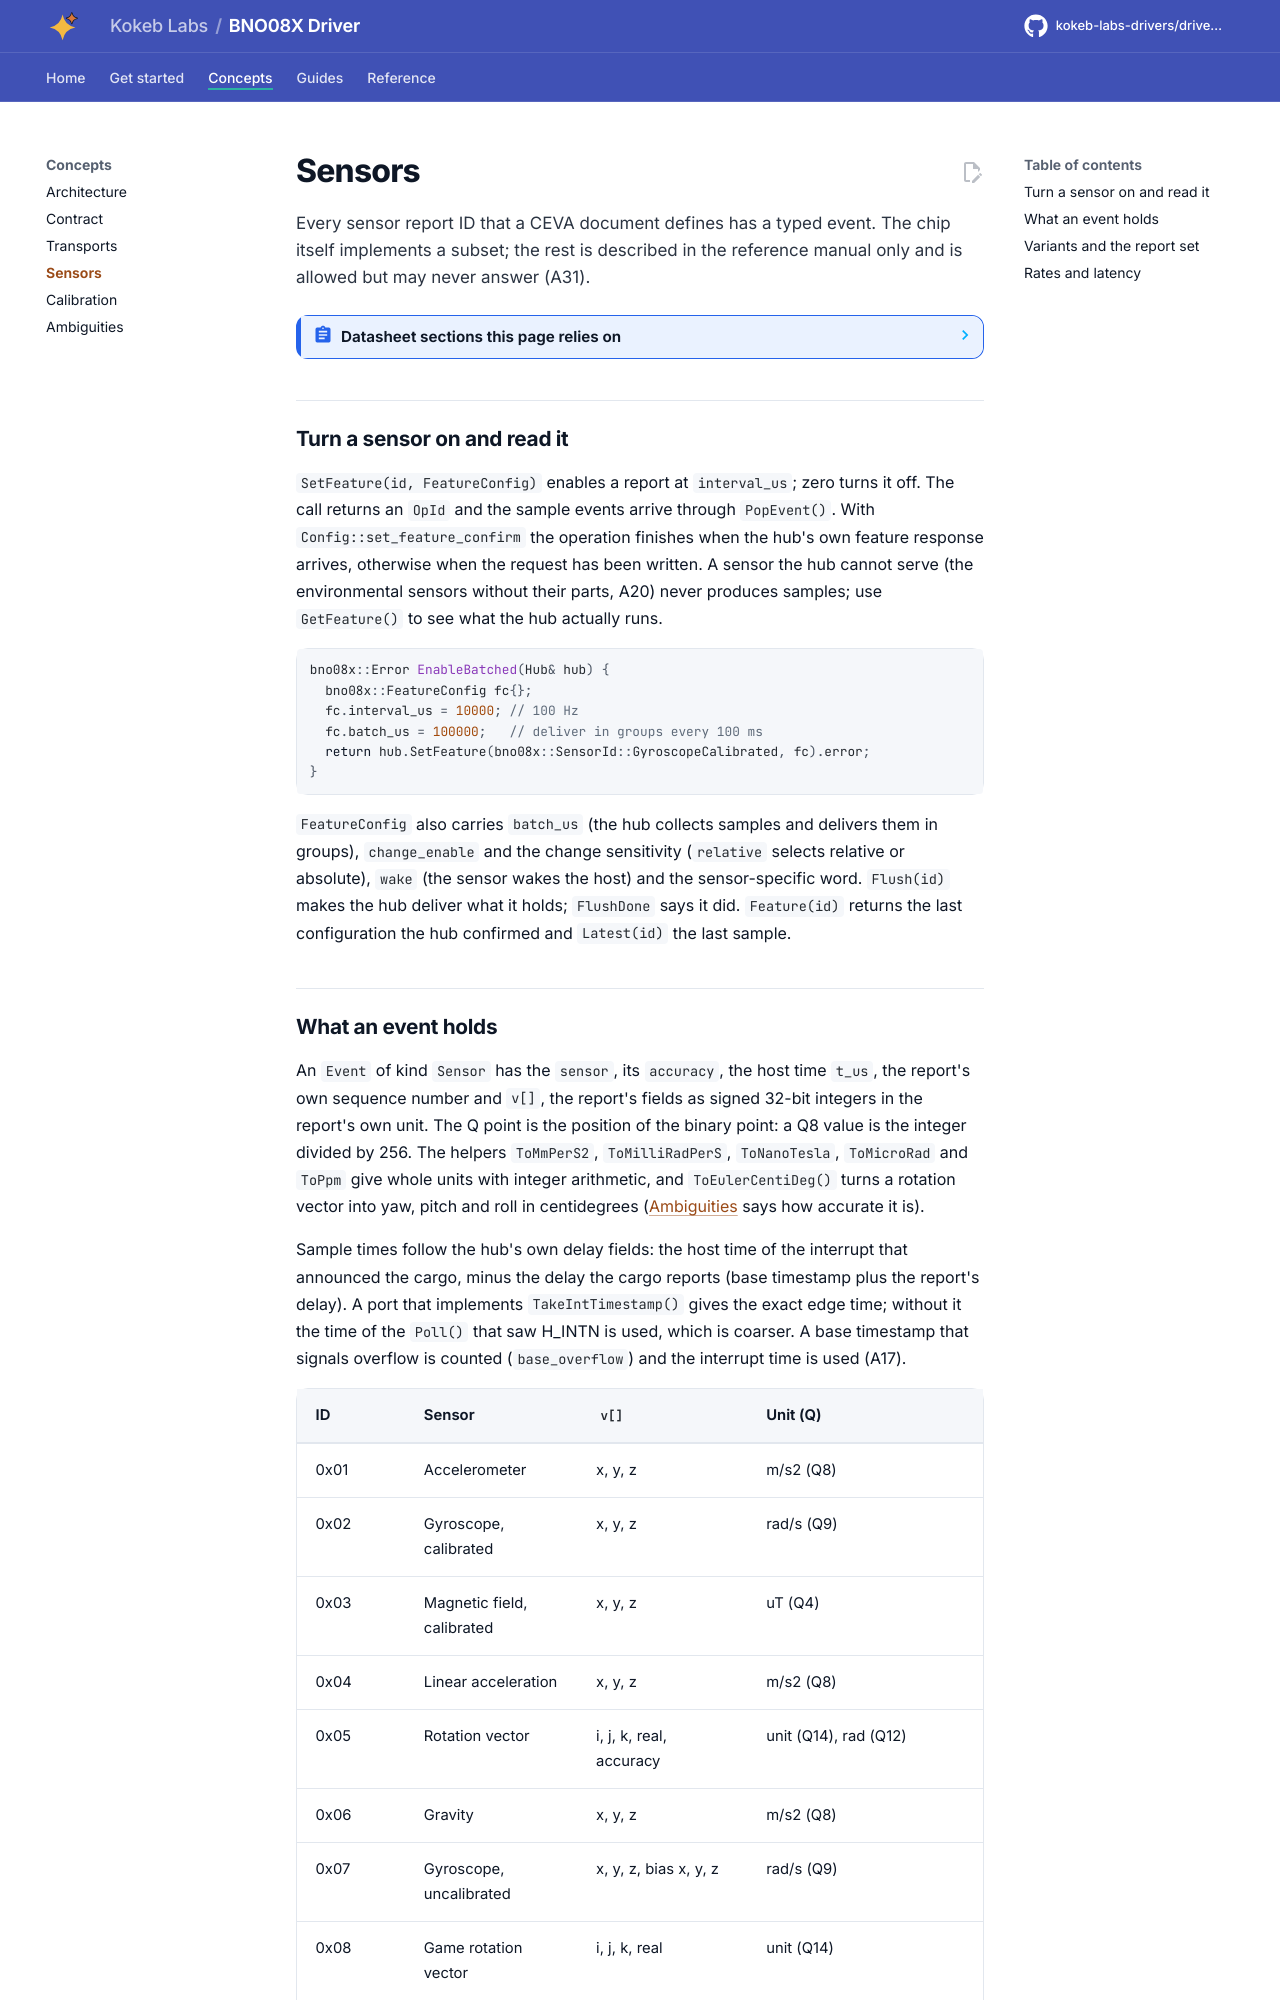

repository: kokeb-labs-drivers/driver-bno08x · page: v0.1.0-rc.1/sensors/index.html · generator: mkdocs

# Sensors

Every sensor report ID that a CEVA document defines has a typed event. The chip itself implements a subset; the
rest is described in the reference manual only and is allowed but may never answer (A31).

<!-- generated: datasheet-refs -->
??? abstract "Datasheet sections this page relies on"

    - Configuration and the commands list: CEVA 1000-3927 1.17, 1.3.3 BNO08X Configuration, [p. 24](https://www.ceva-ip.com/wp-content/uploads/BNO080_085-Datasheet.pdf#page=24)
    - Sensor reports, timestamps and batching: CEVA 1000-3927 1.17, 1.3.5 Sensor Reports, [p. 26](https://www.ceva-ip.com/wp-content/uploads/BNO080_085-Datasheet.pdf#page=26)
    - Motion, orientation and environmental outputs: CEVA 1000-3927 1.17, 2 Sensor data processing, [p. 30](https://www.ceva-ip.com/wp-content/uploads/BNO080_085-Datasheet.pdf#page=30)
    - Report rates and latency: CEVA 1000-3927 1.17, 6.9 Report Rates, [p. 50](https://www.ceva-ip.com/wp-content/uploads/BNO080_085-Datasheet.pdf#page=50)
    - Feature reports, rate and batch: CEVA 1000-3625 1.9, 5.4 Feature Reports, [p. 34](https://www.ceva-ip.com/wp-content/uploads/SH-2-Reference-Manual.pdf#page=35)
    - Sensor report common fields and status: CEVA 1000-3625 1.9, 6.5.1 Common Fields, [p. 62](https://www.ceva-ip.com/wp-content/uploads/SH-2-Reference-Manual.pdf#page=63)
    - Common dynamic feature report: CEVA 1000-3625 1.9, 6.5.2 Common Dynamic Feature Report, [p. 63](https://www.ceva-ip.com/wp-content/uploads/SH-2-Reference-Manual.pdf#page=64)
    - Batching and batch timestamps: CEVA 1000-3625 1.9, 7 Batching, [p. 91](https://www.ceva-ip.com/wp-content/uploads/SH-2-Reference-Manual.pdf#page=92)
    - SH-2 channel usage and report lengths: CEVA 1000-3600 1.6, 2.2 SH-2 Channel Usage, [p. 4](https://www.ceva-ip.com/wp-content/uploads/SH-2-SHTP-Reference-Manual.pdf#page=5)

    All of them, with the driver API for each: [Datasheet map](datasheet.md).
<!-- /generated -->

## Turn a sensor on and read it

`SetFeature(id, FeatureConfig)` enables a report at `interval_us`; zero turns it off. The call returns an `OpId` and
the sample events arrive through `PopEvent()`. With `Config::set_feature_confirm` the operation finishes when the
hub's own feature response arrives, otherwise when the request has been written. A sensor the hub cannot serve
(the environmental sensors without their parts, A20) never produces samples; use `GetFeature()` to see what the hub
actually runs.

```cpp
--8<-- "tests/docs/api_tasks.cpp:sensors"
```

`FeatureConfig` also carries `batch_us` (the hub collects samples and delivers them in groups), `change_enable`
and the change sensitivity (`relative` selects relative or absolute), `wake` (the sensor wakes the host) and the
sensor-specific word. `Flush(id)` makes the hub deliver what it holds; `FlushDone` says it did. `Feature(id)` returns
the last configuration the hub confirmed and `Latest(id)` the last sample.
